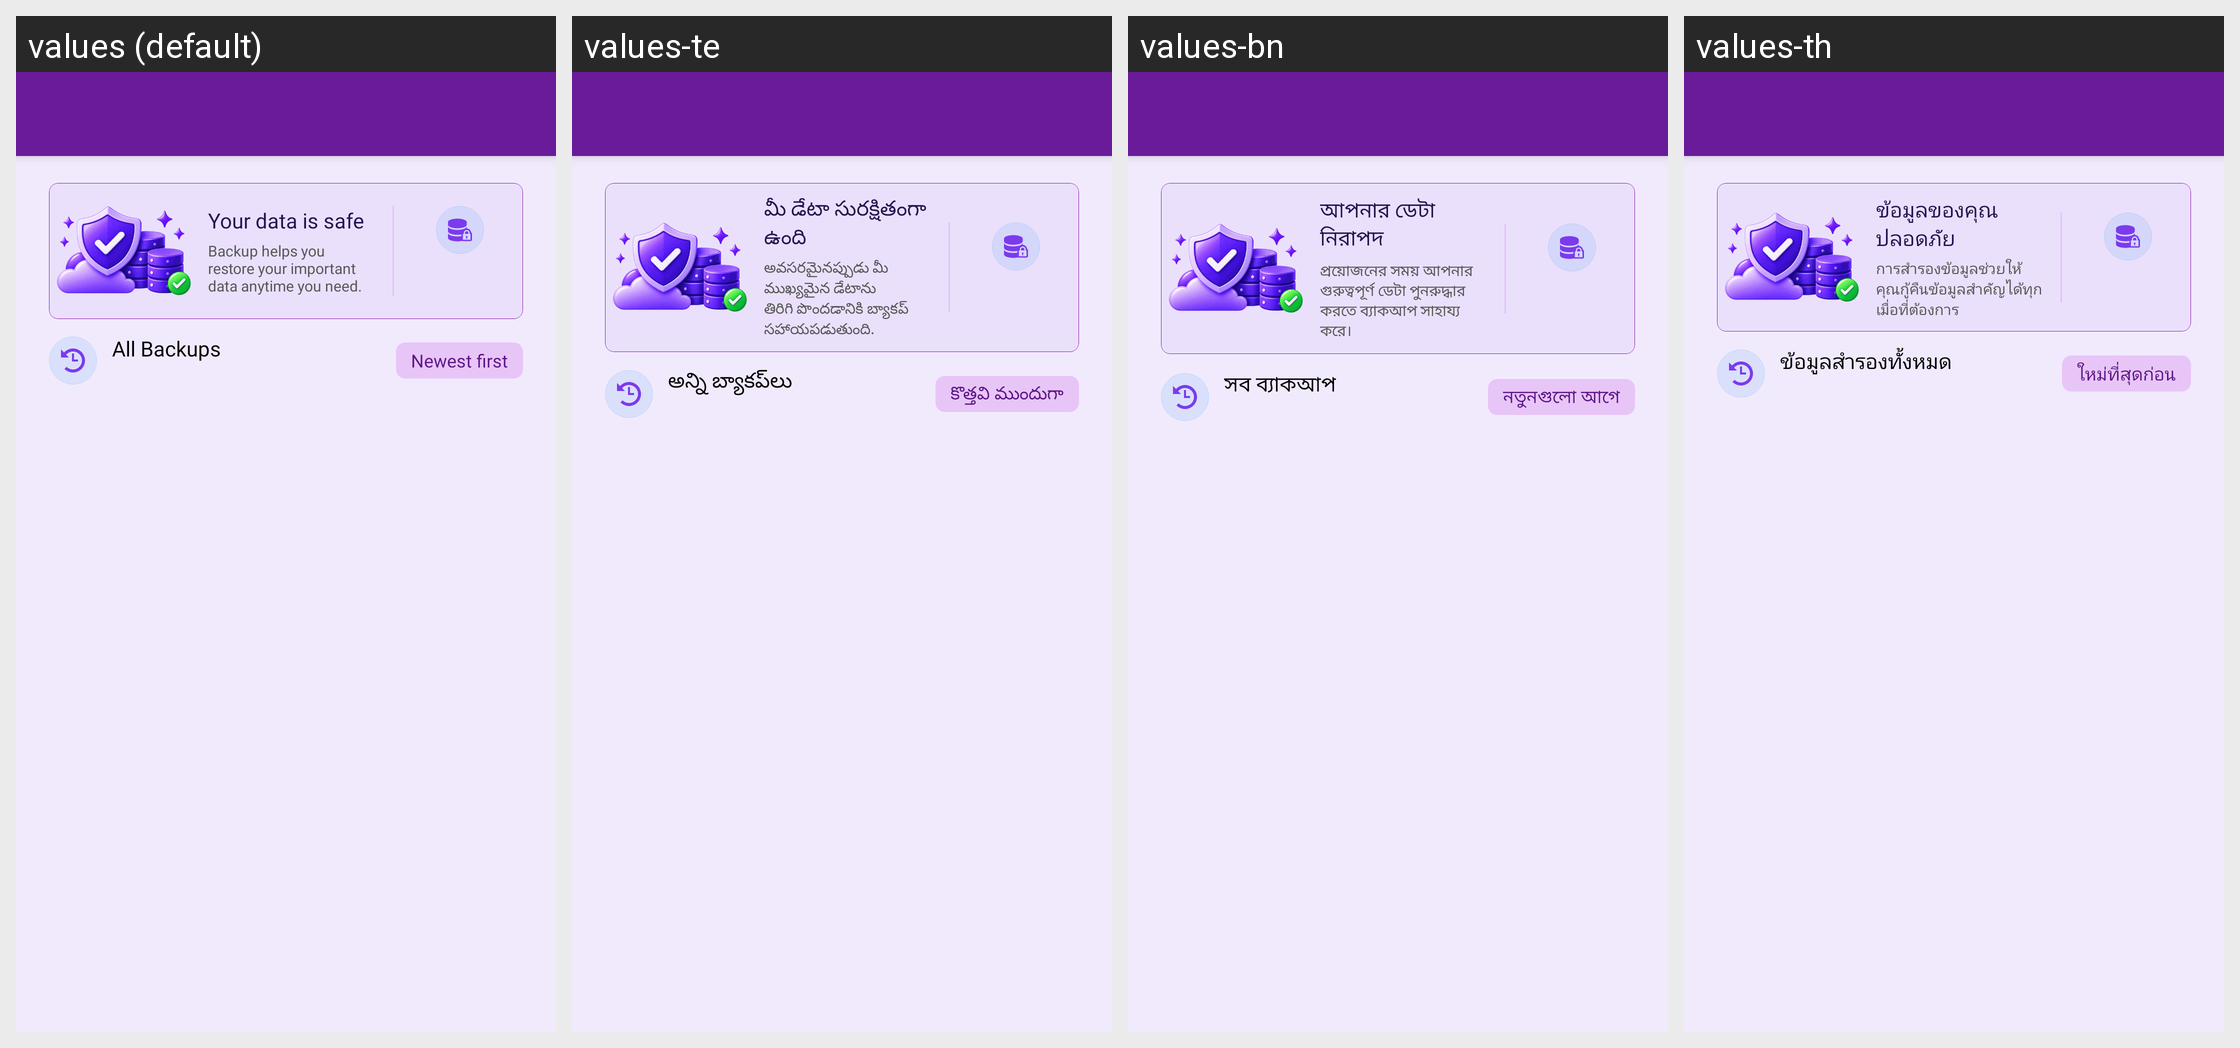

Locale-by-locale string values for the Android screen shown in this grid:
Android screen res/layout/activity_backup_history.xml rendered under 4 locales, left to right: values (default), values-te, values-bn, values-th. Device: Nexus 5 (rendered at 1080×1920; each locale shown at half size, 540×960, under a caption strip naming it); theme Theme.MoneyTracker.
Other locales in the repository, not shown: values-ar, values-cs, values-de, values-el, values-es, values-fa, values-fr, values-hi, values-in, values-it, values-ja, values-kn, values-ko, values-ml, values-ms, values-pl, values-pt-rBR, values-ro, values-ru, values-ta-rIN, values-tr, values-uk, values-vi, values-zh-rCN, values-zh-rTW.
Strings drawn on this screen, with the default value and each locale's value (text and hints the layout hard-codes, and strings that could not be matched under every locale, appear in the picture but are not listed):

data_safe_restore
  values: Your data is safe
  values-te: మీ డేటా సురక్షితంగా ఉంది
  values-bn: আপনার ডেটা নিরাপদ
  values-th: ข้อมูลของคุณปลอดภัย

backup_restore_desc
  values: Backup helps you restore your important data anytime you need.
  values-te: అవసరమైనప్పుడు మీ ముఖ్యమైన డేటాను తిరిగి పొందడానికి బ్యాకప్ సహాయపడుతుంది.
  values-bn: প্রয়োজনের সময় আপনার গুরুত্বপূর্ণ ডেটা পুনরুদ্ধার করতে ব্যাকআপ সাহায্য করে।
  values-th: การสำรองข้อมูลช่วยให้คุณกู้คืนข้อมูลสำคัญได้ทุกเมื่อที่ต้องการ

all_backups
  values: All Backups
  values-te: అన్ని బ్యాకప్‌లు
  values-bn: সব ব্যাকআপ
  values-th: ข้อมูลสำรองทั้งหมด

newest_first
  values: Newest first
  values-te: కొత్తవి ముందుగా
  values-bn: নতুনগুলো আগে
  values-th: ใหม่ที่สุดก่อน
